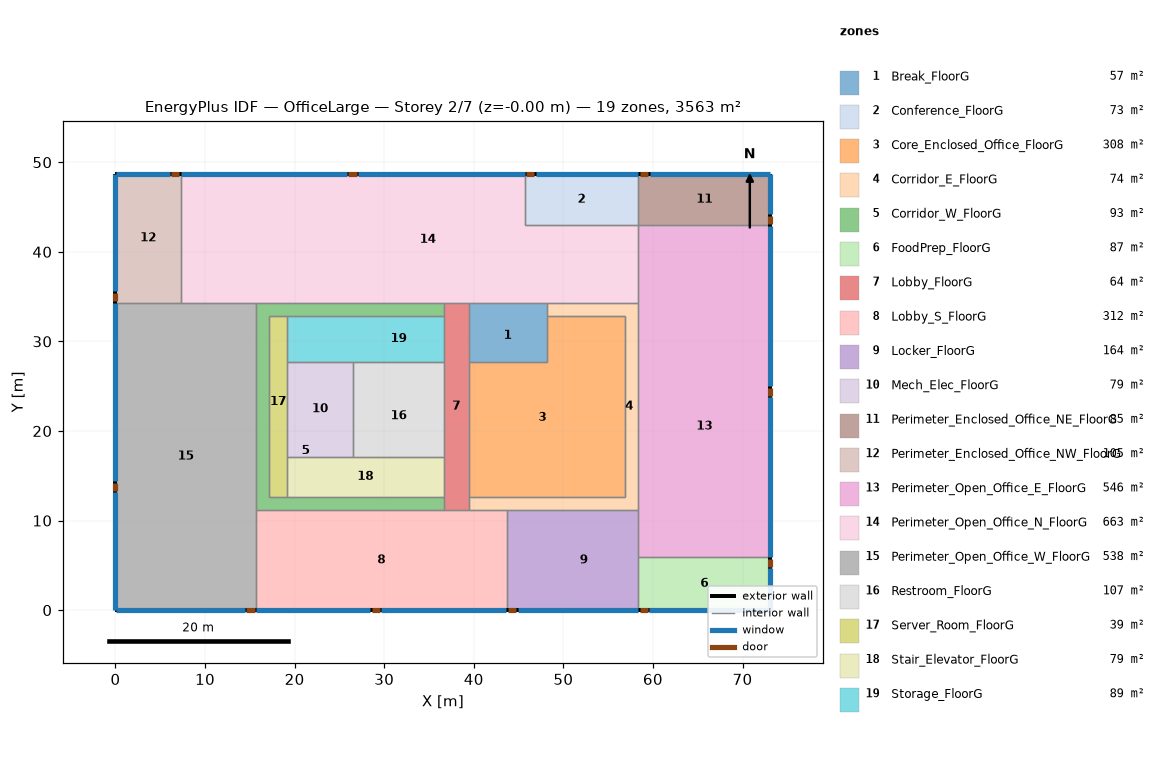
=== STOREY PLAN SPEC (per zone: floor XY polygon, exterior-wall plan segments, windows/doors) ===
zone 1: Break_FloorG  (57.4 m²)
  floor: (48.15, 34.33) (48.15, 33.53) (39.41, 33.53) (39.41, 34.33)
  floor: (48.15, 33.53) (48.15, 27.75) (39.41, 27.75) (39.41, 33.53)
  interior walls: 5
zone 2: Conference_FloorG  (73.4 m²)
  floor: (58.37, 48.74) (58.37, 42.95) (45.69, 42.95) (45.69, 48.74)
  exterior wall: (58.37, 48.74) – (45.69, 48.74)  [12.7 m]
    door: (46.75, 48.74) – (45.84, 48.74)  [2.0 m²]
    window: (58.35, 48.74) – (46.91, 48.74)  [17.5 m²]
  interior walls: 3
zone 3: Core_Enclosed_Office_FloorG  (307.7 m²)
  floor: (56.87, 32.83) (56.87, 12.66) (54.79, 12.66) (54.79, 32.83)
  floor: (54.79, 32.83) (54.79, 12.66) (39.41, 12.66) (39.41, 27.75) (48.15, 27.75) (48.15, 32.83)
  interior walls: 6
zone 4: Corridor_E_FloorG  (74.2 m²)
  floor: (58.37, 34.33) (58.37, 11.16) (54.79, 11.16) (54.79, 12.66) (56.87, 12.66) (56.87, 32.83) (54.79, 32.83) (54.79, 34.33)
  floor: (54.79, 12.66) (54.79, 11.16) (39.41, 11.16) (39.41, 12.66)
  floor: (54.79, 34.33) (54.79, 33.53) (48.15, 33.53) (48.15, 34.33)
  floor: (54.79, 33.53) (54.79, 32.83) (48.15, 32.83) (48.15, 33.53)
  interior walls: 9
zone 5: Corridor_W_FloorG  (93.4 m²)
  floor: (17.19, 34.33) (17.19, 12.66) (36.67, 12.66) (36.67, 11.16) (15.68, 11.16) (15.68, 34.33)
  floor: (26.55, 34.33) (26.55, 32.83) (17.19, 32.83) (17.19, 34.33)
  floor: (36.67, 34.33) (36.67, 32.83) (26.55, 32.83) (26.55, 34.33)
  interior walls: 10
zone 6: FoodPrep_FloorG  (87.0 m²)
  floor: (73.11, 5.91) (73.11, 0.00) (58.37, 0.00) (58.37, 5.91)
  exterior wall: (73.11, 0.00) – (73.11, 5.91)  [5.9 m]
    door: (73.11, 4.84) – (73.11, 5.76)  [2.0 m²]
    window: (73.11, 0.03) – (73.11, 4.69)  [7.2 m²]
  exterior wall: (58.37, 0.00) – (73.11, 0.00)  [14.7 m]
    door: (58.53, 0.00) – (59.44, 0.00)  [2.0 m²]
    window: (59.59, 0.00) – (73.08, 0.00)  [20.6 m²]
  interior walls: 2
zone 7: Lobby_FloorG  (63.5 m²)
  floor: (39.41, 34.33) (39.41, 11.16) (36.67, 11.16) (36.67, 34.33)
  interior walls: 10
zone 8: Lobby_S_FloorG  (312.2 m²)
  floor: (43.67, 11.16) (43.67, 0.00) (15.68, 0.00) (15.68, 11.16)
  exterior wall: (15.68, 0.00) – (43.67, 0.00)  [28.0 m]
    door: (28.59, 0.00) – (29.50, 0.00)  [2.0 m²]
    window: (29.65, 0.00) – (43.65, 0.00)  [21.3 m²]
    window: (15.71, 0.00) – (28.43, 0.00)  [19.4 m²]
  interior walls: 5
zone 9: Locker_FloorG  (164.0 m²)
  floor: (58.37, 11.16) (58.37, 0.00) (46.18, -0.00) (46.18, 11.16)
  floor: (46.18, 11.16) (46.18, -0.00) (43.67, 0.00) (43.67, 11.16)
  exterior wall: (43.67, -0.00) – (58.37, 0.00)  [14.7 m]
    door: (43.82, 0.00) – (44.74, 0.00)  [2.0 m²]
    window: (44.89, 0.00) – (58.35, 0.00)  [20.6 m²]
  interior walls: 4
zone 10: Mech_Elec_FloorG  (78.9 m²)
  floor: (26.55, 27.75) (26.55, 17.15) (19.11, 17.15) (19.11, 27.75)
  interior walls: 4
zone 11: Perimeter_Enclosed_Office_NE_FloorG  (85.2 m²)
  floor: (73.11, 48.74) (73.11, 42.95) (58.37, 42.95) (58.37, 48.74)
  exterior wall: (73.11, 42.95) – (73.11, 48.74)  [5.8 m]
    door: (73.11, 43.11) – (73.11, 44.02)  [2.0 m²]
    window: (73.11, 44.17) – (73.11, 48.71)  [7.0 m²]
  exterior wall: (73.11, 48.74) – (58.37, 48.74)  [14.7 m]
    door: (59.47, 48.74) – (58.55, 48.74)  [2.0 m²]
    window: (73.08, 48.74) – (59.62, 48.74)  [20.6 m²]
  interior walls: 2
zone 12: Perimeter_Enclosed_Office_NW_FloorG  (105.1 m²)
  floor: (7.29, 48.74) (7.29, 34.33) (0.00, 34.33) (0.00, 48.74)
  exterior wall: (7.29, 48.74) – (0.00, 48.74)  [7.3 m]
    door: (7.14, 48.74) – (6.23, 48.74)  [2.0 m²]
    window: (6.08, 48.74) – (0.03, 48.74)  [9.3 m²]
  exterior wall: (0.00, 48.74) – (0.00, 34.33)  [14.4 m]
    door: (0.00, 35.42) – (0.00, 34.51)  [2.0 m²]
    window: (0.00, 48.71) – (0.00, 35.58)  [20.1 m²]
  interior walls: 2
zone 13: Perimeter_Open_Office_E_FloorG  (545.9 m²)
  floor: (73.11, 35.12) (73.11, 5.91) (58.37, 5.91) (58.37, 35.12)
  floor: (73.11, 42.95) (73.11, 35.12) (58.37, 35.12) (58.37, 42.95)
  exterior wall: (73.11, 5.91) – (73.11, 42.95)  [37.0 m]
    door: (73.11, 23.91) – (73.11, 24.82)  [2.0 m²]
    window: (73.11, 5.93) – (73.11, 23.75)  [27.2 m²]
    window: (73.11, 24.97) – (73.11, 42.93)  [27.4 m²]
  interior walls: 5
zone 14: Perimeter_Open_Office_N_FloorG  (662.5 m²)
  floor: (15.68, 48.74) (15.68, 34.33) (7.29, 34.33) (7.29, 48.74)
  floor: (45.69, 48.74) (45.69, 42.95) (58.37, 42.95) (58.37, 35.12) (15.68, 35.12) (15.68, 48.74)
  floor: (17.19, 35.12) (17.19, 34.33) (15.68, 34.33) (15.68, 35.12)
  floor: (26.55, 35.12) (26.55, 34.33) (17.19, 34.33) (17.19, 35.12)
  floor: (36.67, 35.12) (36.67, 34.33) (26.55, 34.33) (26.55, 35.12)
  floor: (39.41, 35.12) (39.41, 34.33) (36.67, 34.33) (36.67, 35.12)
  floor: (54.79, 35.12) (54.79, 34.33) (39.41, 34.33) (39.41, 35.12)
  floor: (58.37, 35.12) (58.37, 34.33) (54.79, 34.33) (54.79, 35.12)
  exterior wall: (45.69, 48.74) – (7.29, 48.74)  [38.4 m]
    door: (26.91, 48.74) – (26.00, 48.74)  [2.0 m²]
    window: (45.66, 48.74) – (27.06, 48.74)  [28.4 m²]
    window: (25.85, 48.74) – (7.32, 48.74)  [28.2 m²]
  interior walls: 9
zone 15: Perimeter_Open_Office_W_FloorG  (538.4 m²)
  floor: (15.68, 34.33) (15.68, 0.00) (0.00, 0.00) (0.00, 34.33)
  exterior wall: (0.00, 0.00) – (15.68, 0.00)  [15.7 m]
    door: (14.62, 0.00) – (15.53, 0.00)  [2.0 m²]
    window: (0.03, 0.00) – (14.46, 0.00)  [22.1 m²]
  exterior wall: (0.00, 34.33) – (0.00, 0.00)  [34.3 m]
    door: (0.00, 14.23) – (0.00, 13.31)  [2.0 m²]
    window: (0.00, 34.31) – (0.00, 14.38)  [30.4 m²]
    window: (0.00, 13.16) – (0.00, 0.03)  [20.0 m²]
  interior walls: 4
zone 16: Restroom_FloorG  (107.4 m²)
  floor: (36.67, 26.19) (36.67, 17.15) (26.55, 17.15) (26.55, 26.19)
  floor: (36.67, 27.75) (36.67, 26.19) (26.55, 26.19) (26.55, 27.75)
  interior walls: 4
zone 17: Server_Room_FloorG  (38.8 m²)
  floor: (19.11, 32.83) (19.11, 29.37) (17.19, 29.37) (17.19, 32.83)
  floor: (19.11, 29.37) (19.11, 17.15) (17.19, 17.15) (17.19, 29.37)
  floor: (19.11, 17.15) (19.11, 12.66) (17.19, 12.66) (17.19, 17.15)
  interior walls: 6
zone 18: Stair_Elevator_FloorG  (78.8 m²)
  floor: (36.67, 17.15) (36.67, 12.66) (19.11, 12.66) (19.11, 17.15)
  interior walls: 5
zone 19: Storage_FloorG  (89.1 m²)
  floor: (36.67, 32.83) (36.67, 27.75) (26.55, 27.75) (26.55, 32.83)
  floor: (26.55, 32.83) (26.55, 29.37) (19.11, 29.37) (19.11, 32.83)
  floor: (26.55, 29.37) (26.55, 27.75) (19.11, 27.75) (19.11, 29.37)
  interior walls: 5

=== DERIVED (storey summary) ===
Building: OfficeLarge
Storey: 2 of 7  (floor level z = -0.00 m)
Storey gross floor area: 3563.1 m²
Zones on this storey: 19
  - Break_FloorG: floor 57.4 m²
  - Conference_FloorG: floor 73.4 m²; exterior wall 12.7 m (34.8 m²); 1 window(s) 17.5 m²; WWR 50.2%; 1 door(s)
  - Core_Enclosed_Office_FloorG: floor 307.7 m²
  - Corridor_E_FloorG: floor 74.2 m²
  - Corridor_W_FloorG: floor 93.4 m²
  - FoodPrep_FloorG: floor 87.0 m²; exterior wall 20.6 m (56.7 m²); 2 window(s) 27.8 m²; WWR 49.0%; 2 door(s)
  - Lobby_FloorG: floor 63.5 m²
  - Lobby_S_FloorG: floor 312.2 m²; exterior wall 28.0 m (76.8 m²); 2 window(s) 40.7 m²; WWR 53.0%; 1 door(s)
  - Locker_FloorG: floor 164.0 m²; exterior wall 14.7 m (40.4 m²); 1 window(s) 20.6 m²; WWR 50.9%; 1 door(s)
  - Mech_Elec_FloorG: floor 78.9 m²
  - Perimeter_Enclosed_Office_NE_FloorG: floor 85.2 m²; exterior wall 20.5 m (56.3 m²); 2 window(s) 27.5 m²; WWR 48.9%; 2 door(s)
  - Perimeter_Enclosed_Office_NW_FloorG: floor 105.1 m²; exterior wall 21.7 m (59.6 m²); 2 window(s) 29.3 m²; WWR 49.3%; 2 door(s)
  - Perimeter_Open_Office_E_FloorG: floor 545.9 m²; exterior wall 37.0 m (101.7 m²); 2 window(s) 54.5 m²; WWR 53.6%; 1 door(s)
  - Perimeter_Open_Office_N_FloorG: floor 662.5 m²; exterior wall 38.4 m (105.4 m²); 2 window(s) 56.6 m²; WWR 53.7%; 1 door(s)
  - Perimeter_Open_Office_W_FloorG: floor 538.4 m²; exterior wall 50.0 m (137.3 m²); 3 window(s) 72.5 m²; WWR 52.8%; 2 door(s)
  - Restroom_FloorG: floor 107.4 m²
  - Server_Room_FloorG: floor 38.8 m²
  - Stair_Elevator_FloorG: floor 78.8 m²
  - Storage_FloorG: floor 89.1 m²
Zone adjacency (shared interzone walls):
  - Break_FloorG ↔ Core_Enclosed_Office_FloorG
  - Break_FloorG ↔ Corridor_E_FloorG
  - Break_FloorG ↔ Lobby_FloorG
  - Break_FloorG ↔ Perimeter_Open_Office_N_FloorG
  - Conference_FloorG ↔ Perimeter_Enclosed_Office_NE_FloorG
  - Conference_FloorG ↔ Perimeter_Open_Office_N_FloorG
  - Core_Enclosed_Office_FloorG ↔ Corridor_E_FloorG
  - Core_Enclosed_Office_FloorG ↔ Lobby_FloorG
  - Corridor_E_FloorG ↔ Lobby_FloorG
  - Corridor_E_FloorG ↔ Lobby_S_FloorG
  - Corridor_E_FloorG ↔ Locker_FloorG
  - Corridor_E_FloorG ↔ Perimeter_Open_Office_E_FloorG
  - Corridor_E_FloorG ↔ Perimeter_Open_Office_N_FloorG
  - Corridor_W_FloorG ↔ Lobby_FloorG
  - Corridor_W_FloorG ↔ Lobby_S_FloorG
  - Corridor_W_FloorG ↔ Perimeter_Open_Office_N_FloorG
  - Corridor_W_FloorG ↔ Perimeter_Open_Office_W_FloorG
  - Corridor_W_FloorG ↔ Server_Room_FloorG
  - Corridor_W_FloorG ↔ Stair_Elevator_FloorG
  - Corridor_W_FloorG ↔ Storage_FloorG
  - FoodPrep_FloorG ↔ Locker_FloorG
  - FoodPrep_FloorG ↔ Perimeter_Open_Office_E_FloorG
  - Lobby_FloorG ↔ Lobby_S_FloorG
  - Lobby_FloorG ↔ Perimeter_Open_Office_N_FloorG
  - Lobby_FloorG ↔ Restroom_FloorG
  - Lobby_FloorG ↔ Stair_Elevator_FloorG
  - Lobby_FloorG ↔ Storage_FloorG
  - Lobby_S_FloorG ↔ Locker_FloorG
  - Lobby_S_FloorG ↔ Perimeter_Open_Office_W_FloorG
  - Locker_FloorG ↔ Perimeter_Open_Office_E_FloorG
  - Mech_Elec_FloorG ↔ Restroom_FloorG
  - Mech_Elec_FloorG ↔ Server_Room_FloorG
  - Mech_Elec_FloorG ↔ Stair_Elevator_FloorG
  - Mech_Elec_FloorG ↔ Storage_FloorG
  - Perimeter_Enclosed_Office_NE_FloorG ↔ Perimeter_Open_Office_E_FloorG
  - Perimeter_Enclosed_Office_NW_FloorG ↔ Perimeter_Open_Office_N_FloorG
  - Perimeter_Enclosed_Office_NW_FloorG ↔ Perimeter_Open_Office_W_FloorG
  - Perimeter_Open_Office_E_FloorG ↔ Perimeter_Open_Office_N_FloorG
  - Perimeter_Open_Office_N_FloorG ↔ Perimeter_Open_Office_W_FloorG
  - Restroom_FloorG ↔ Stair_Elevator_FloorG
  - Restroom_FloorG ↔ Storage_FloorG
  - Server_Room_FloorG ↔ Stair_Elevator_FloorG
  - Server_Room_FloorG ↔ Storage_FloorG